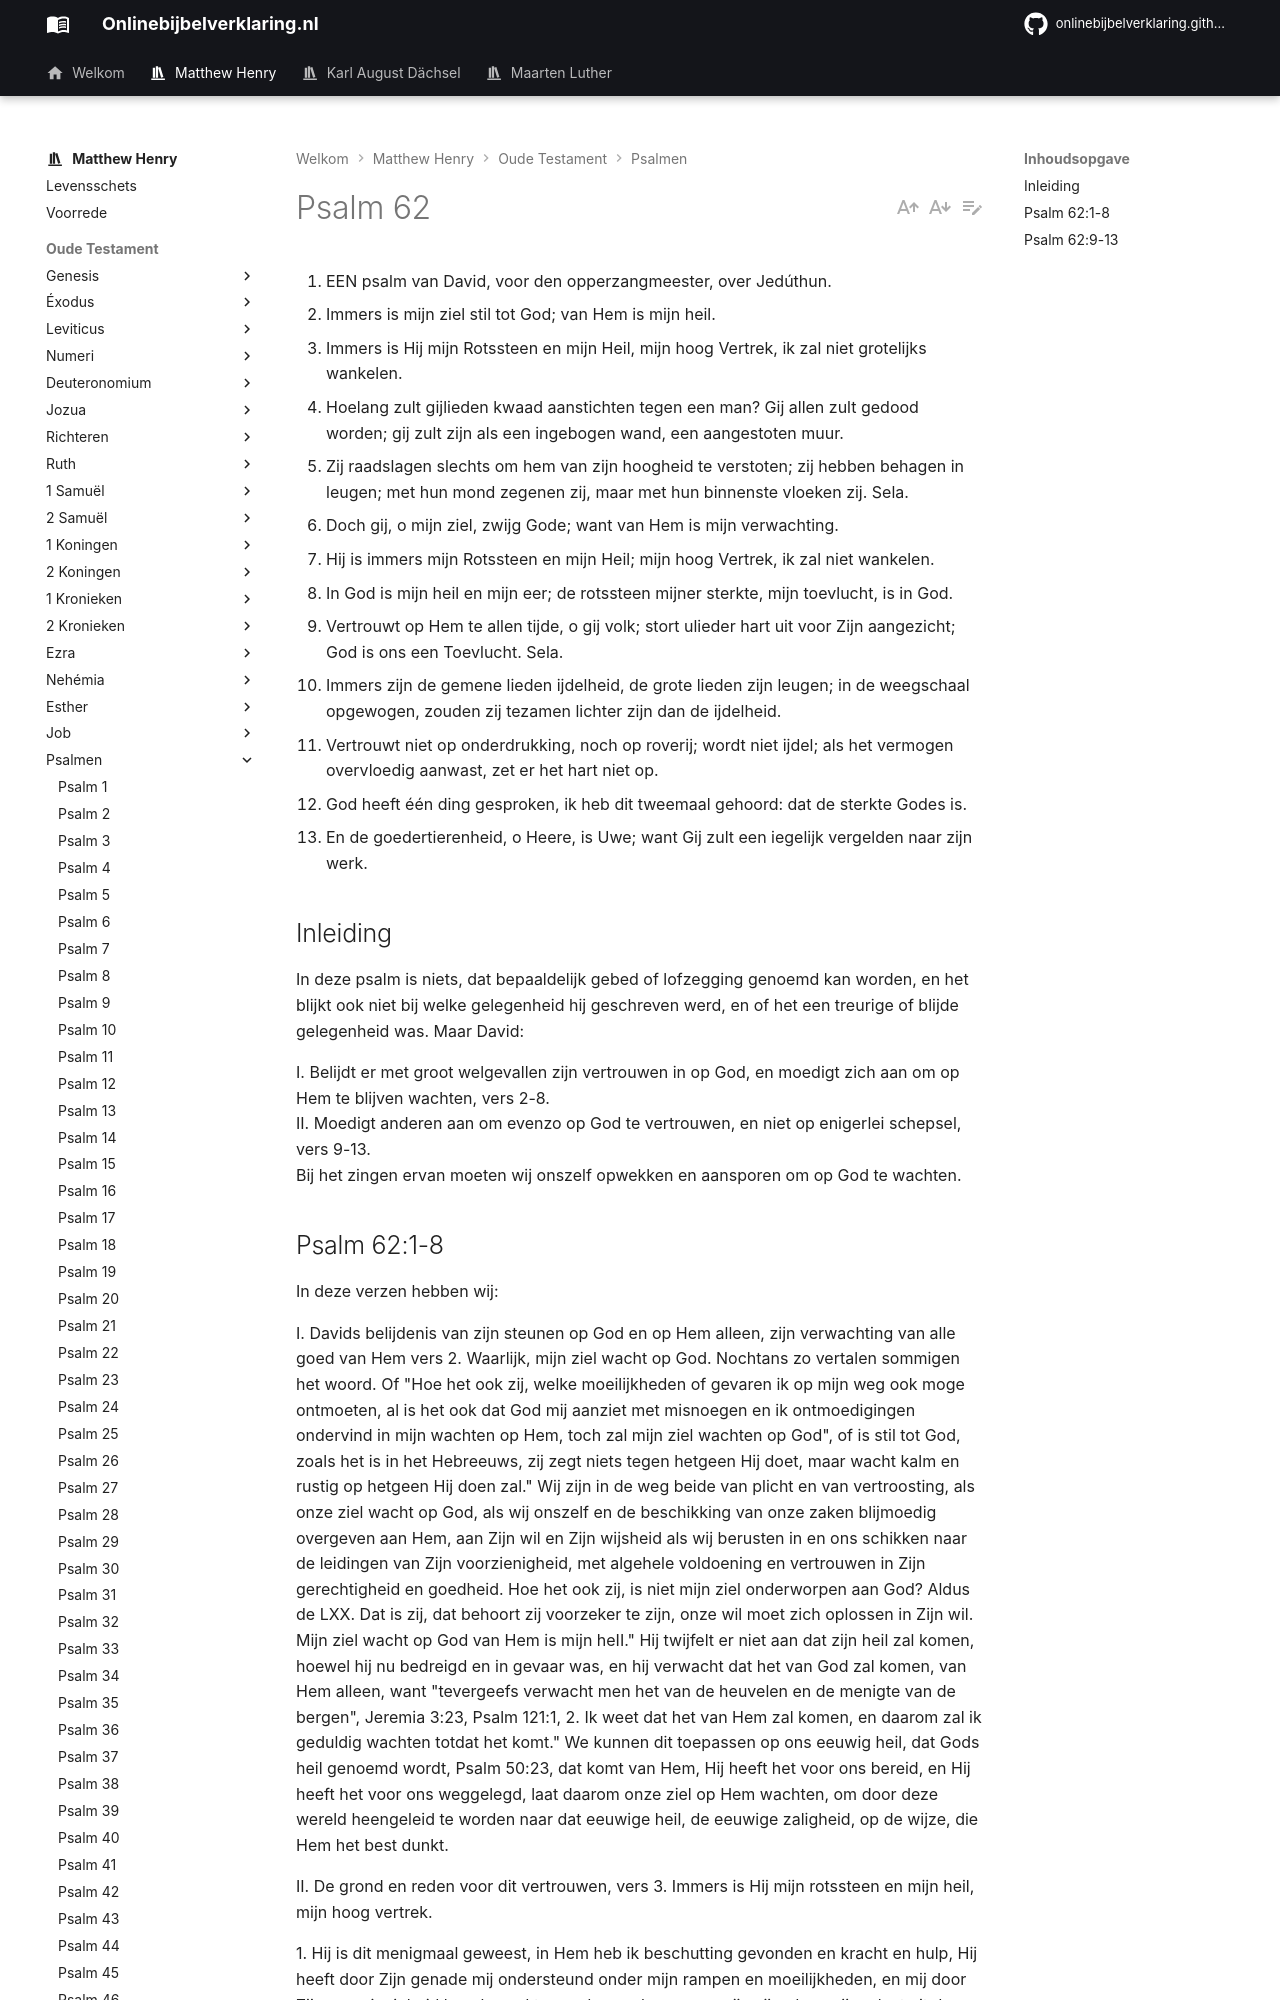

repository: onlinebijbelverklaring/dev-preview · page: matthewhenry/Psalmen/Psalm62/index.html · generator: mkdocs

1. EEN psalm van David, voor den opperzangmeester, over Jedúthun.
2. Immers is mijn ziel stil tot God; van Hem is mijn heil.
3. Immers is Hij mijn Rotssteen en mijn Heil, mijn hoog Vertrek, ik zal niet grotelijks wankelen.
4. Hoelang zult gijlieden kwaad aanstichten tegen een man? Gij allen zult gedood worden; gij zult zijn als een ingebogen wand, een aangestoten muur.
5. Zij raadslagen slechts om hem van zijn hoogheid te verstoten; zij hebben behagen in leugen; met hun mond zegenen zij, maar met hun binnenste vloeken zij. Sela.
6. Doch gij, o mijn ziel, zwijg Gode; want van Hem is mijn verwachting.
7. Hij is immers mijn Rotssteen en mijn Heil; mijn hoog Vertrek, ik zal niet wankelen.
8. In God is mijn heil en mijn eer; de rotssteen mijner sterkte, mijn toevlucht, is in God.
9. Vertrouwt op Hem te allen tijde, o gij volk; stort ulieder hart uit voor Zijn aangezicht; God is ons een Toevlucht. Sela.
10. Immers zijn de gemene lieden ijdelheid, de grote lieden zijn leugen; in de weegschaal opgewogen, zouden zij tezamen lichter zijn dan de ijdelheid.
11. Vertrouwt niet op onderdrukking, noch op roverij; wordt niet ijdel; als het vermogen overvloedig aanwast, zet er het hart niet op.
12. God heeft één ding gesproken, ik heb dit tweemaal gehoord: dat de sterkte Godes is.
13. En de goedertierenheid, o Heere, is Uwe; want Gij zult een iegelijk vergelden naar zijn werk.

## Inleiding

In deze psalm is niets, dat bepaaldelijk gebed of lofzegging genoemd kan worden, en het blijkt ook niet bij welke gelegenheid hij geschreven werd, en of het een treurige of blijde gelegenheid was. Maar David:

I. Belijdt er met groot welgevallen zijn vertrouwen in op God, en moedigt zich aan om op Hem te blijven wachten, vers 2-8.  
II. Moedigt anderen aan om evenzo op God te vertrouwen, en niet op enigerlei schepsel, vers 9-13.   
Bij het zingen ervan moeten wij onszelf opwekken en aansporen om op God te wachten.
